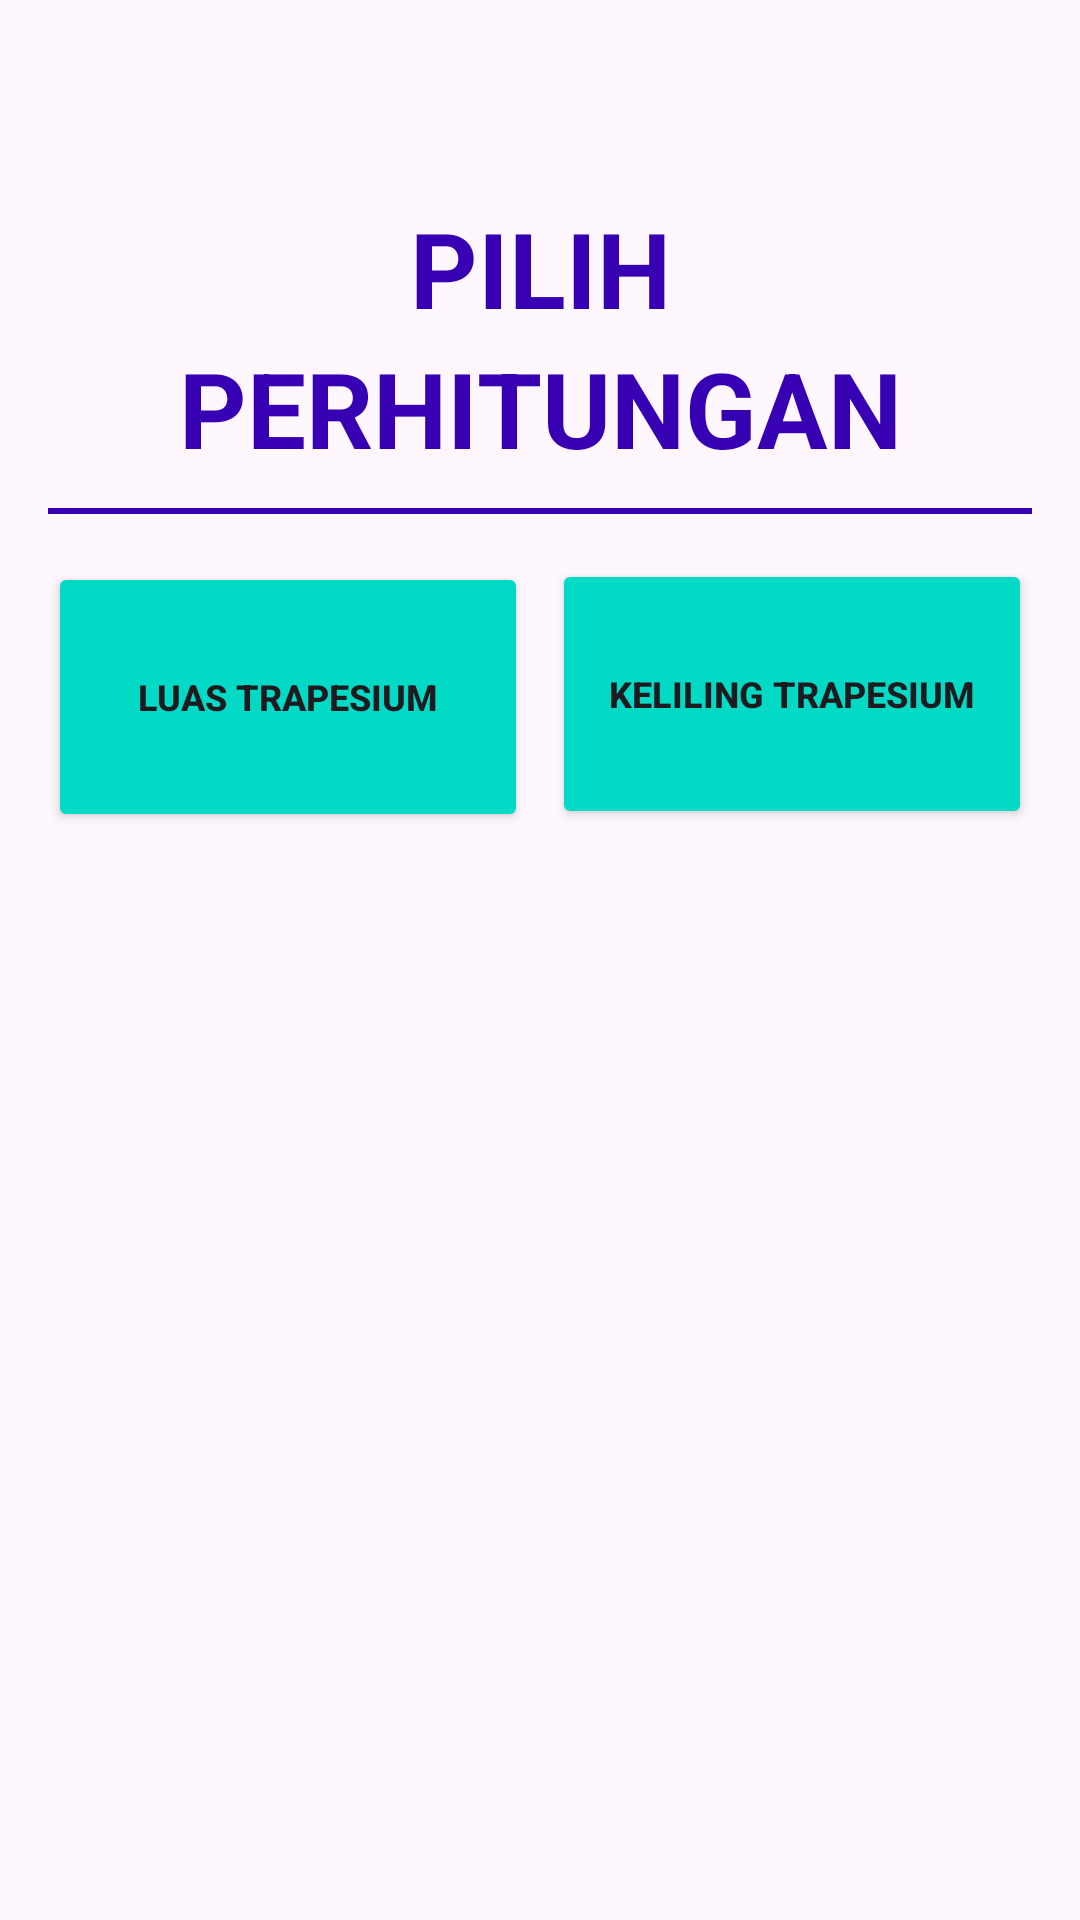

Write the Android layout XML for this screen, with the resource values it uses.
<!-- AndroidManifest.xml: application theme Theme.Tugas_praktikum_m2_handynandafachrizal -->
<!-- res/layout/activity_dashboard_trapesium.xml -->
<?xml version="1.0" encoding="utf-8"?>
<androidx.constraintlayout.widget.ConstraintLayout
    xmlns:android="http://schemas.android.com/apk/res/android"
    xmlns:app="http://schemas.android.com/apk/res-auto"
    xmlns:tools="http://schemas.android.com/tools"
    android:id="@+id/main"
    android:layout_width="match_parent"
    android:layout_height="match_parent"
    tools:context=".dashboard_trapesium">

    <LinearLayout
        android:layout_width="match_parent"
        android:layout_height="match_parent"
        android:orientation="vertical"
        android:padding="16dp">

        <LinearLayout
            android:layout_width="match_parent"
            android:layout_height="wrap_content"
            android:orientation="vertical">

            <TextView
                android:id="@+id/textView"
                android:layout_width="match_parent"
                android:layout_height="wrap_content"
                android:layout_marginTop="50dp"
                android:text="PILIH"
                android:textAlignment="center"
                android:textColor="@color/design_default_color_primary_variant"
                android:textSize="35sp"
                android:textStyle="bold" />

            <TextView
                android:id="@+id/textView2"
                android:layout_width="match_parent"
                android:layout_height="wrap_content"
                android:text="PERHITUNGAN"
                android:textAlignment="center"
                android:textColor="@color/design_default_color_primary_variant"
                android:textSize="35sp"
                android:textStyle="bold" />

            <View
                android:layout_width="match_parent"
                android:layout_height="2dp"
                android:layout_marginTop="10dp"
                android:background="@color/design_default_color_primary_variant" />
        </LinearLayout>

        <LinearLayout
            android:layout_width="match_parent"
            android:layout_height="wrap_content"
            android:orientation="horizontal"
            android:layout_marginTop="15dp">

            <Button
                android:id="@+id/Bluast"
                android:layout_width="0dp"
                android:layout_height="90dp"
                android:layout_weight="1"
                android:layout_marginEnd="4dp"
                android:layout_marginTop="1dp"
                android:backgroundTint="@color/design_default_color_secondary"
                android:text="LUAS TRAPESIUM"
                android:textSize="12sp"
                android:textStyle="bold" />

            <Button
                android:id="@+id/Bkelilingt"
                android:layout_width="0dp"
                android:layout_height="90dp"
                android:layout_weight="1"
                android:layout_marginStart="4dp"
                android:backgroundTint="@color/design_default_color_secondary"
                android:text="KELILING TRAPESIUM"
                android:textSize="12sp"
                android:textStyle="bold" />
        </LinearLayout>
    </LinearLayout>

</androidx.constraintlayout.widget.ConstraintLayout>
<!-- resources referenced by this layout -->
<resources>
  <style name="Theme.Tugas_praktikum_m2_handynandafachrizal" parent="Base.Theme.Tugas_praktikum_m2_handynandafachrizal" />
  <style name="Base.Theme.Tugas_praktikum_m2_handynandafachrizal" parent="Theme.Material3.DayNight.NoActionBar">
          
          
      </style>
</resources>
